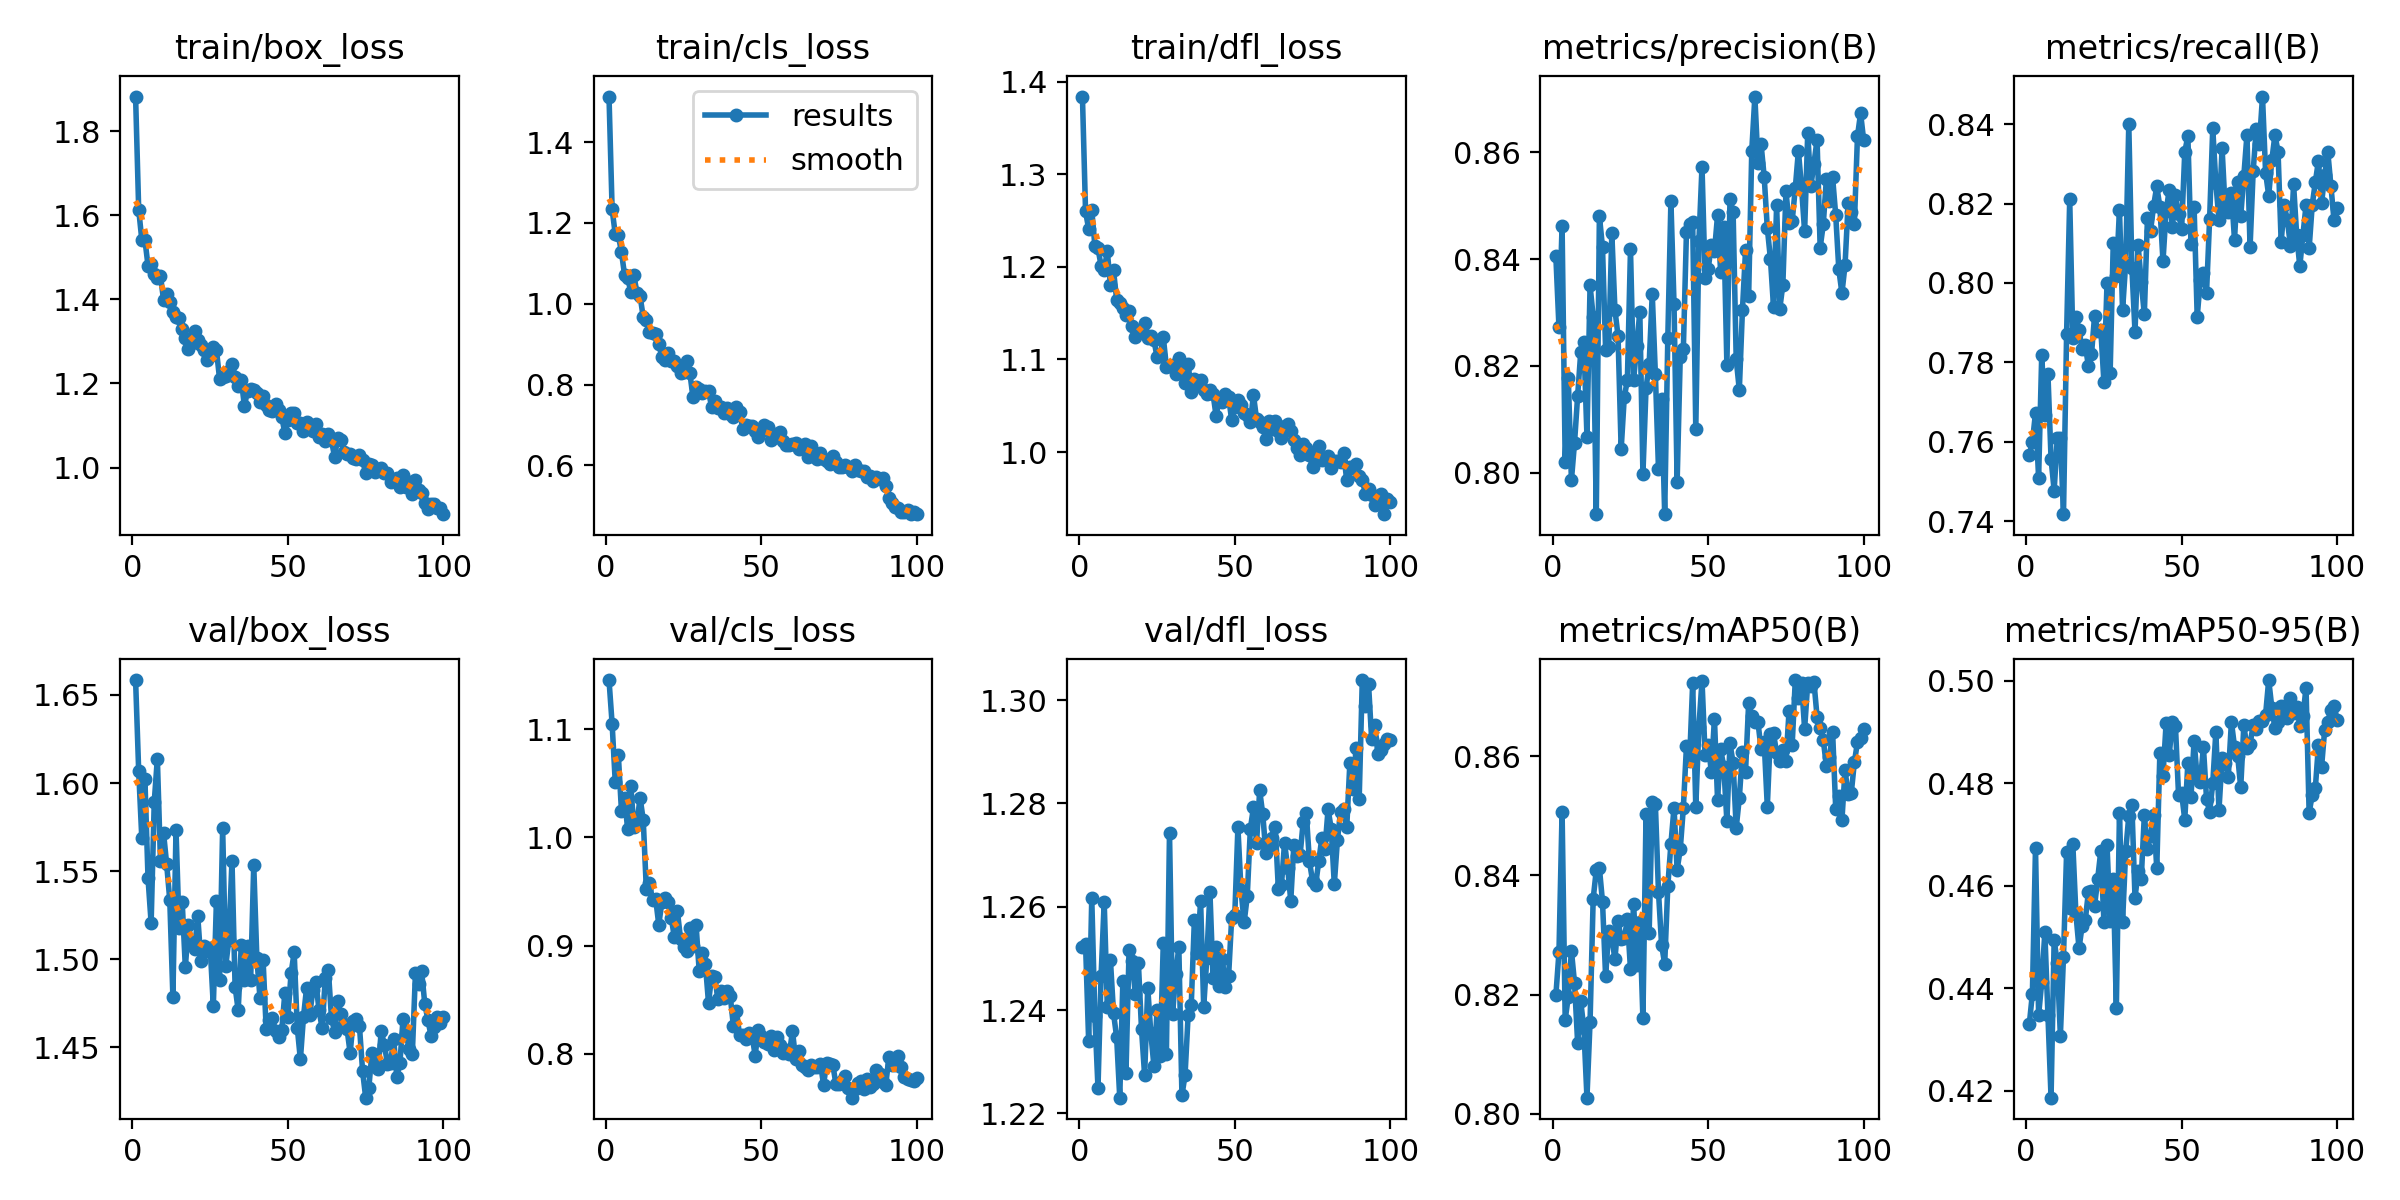

The table this chart was drawn from, first rows:
epoch, time, train/box_loss, train/cls_loss, train/dfl_loss, metrics/precision(B), metrics/recall(B), metrics/mAP50(B), metrics/mAP50-95(B), val/box_loss, val/cls_loss, val/dfl_loss, lr/pg0, lr/pg1, lr/pg2, lr/pg3, lr/pg4, lr/pg5, lr/pg6, lr/pg7
1, 885.9, 1.882, 1.513, 1.384, 0.8405, 0.7566, 0.8199, 0.433, 1.658, 1.145, 1.252, 0.001661, 0.0005537, 0.001661, 0.0005537, 0.001661, 0.0005537, 0.001661, 0.0005537
2, 1227, 1.613, 1.234, 1.26, 0.8272, 0.7599, 0.8271, 0.439, 1.607, 1.105, 1.253, 0.003295, 0.001098, 0.003295, 0.001098, 0.003295, 0.001098, 0.003295, 0.001098
3, 1505, 1.541, 1.173, 1.241, 0.8463, 0.7673, 0.8507, 0.4674, 1.569, 1.052, 1.234, 0.004896, 0.001632, 0.004896, 0.001632, 0.004896, 0.001632, 0.004896, 0.001632
4, 1809, 1.541, 1.17, 1.262, 0.802, 0.7509, 0.8158, 0.4348, 1.602, 1.076, 1.262, 0.004852, 0.001617, 0.004852, 0.001617, 0.004852, 0.001617, 0.004852, 0.001617
5, 2250, 1.48, 1.127, 1.223, 0.8178, 0.7818, 0.8196, 0.4412, 1.546, 1.025, 1.239, 0.004803, 0.001601, 0.004803, 0.001601, 0.004803, 0.001601, 0.004803, 0.001601
6, 2659, 1.484, 1.072, 1.22, 0.7986, 0.7667, 0.8274, 0.4509, 1.521, 1.036, 1.225, 0.004753, 0.001584, 0.004753, 0.001584, 0.004753, 0.001584, 0.004753, 0.001584
7, 3086, 1.46, 1.063, 1.201, 0.8056, 0.777, 0.822, 0.4348, 1.589, 1.007, 1.247, 0.004704, 0.001568, 0.004704, 0.001568, 0.004704, 0.001568, 0.004704, 0.001568
8, 3533, 1.45, 1.03, 1.197, 0.8144, 0.7557, 0.812, 0.4187, 1.614, 1.047, 1.261, 0.004654, 0.001551, 0.004654, 0.001551, 0.004654, 0.001551, 0.004654, 0.001551
9, 4012, 1.455, 1.07, 1.217, 0.8226, 0.7477, 0.8188, 0.4495, 1.556, 1.01, 1.241, 0.004605, 0.001535, 0.004605, 0.001535, 0.004605, 0.001535, 0.004605, 0.001535
10, 4332, 1.399, 1.026, 1.18, 0.8245, 0.7609, 0.8144, 0.4449, 1.572, 1.014, 1.25, 0.004555, 0.001518, 0.004555, 0.001518, 0.004555, 0.001518, 0.004555, 0.001518
11, 4736, 1.412, 1.018, 1.196, 0.8067, 0.7609, 0.8027, 0.4308, 1.554, 1.036, 1.239, 0.004506, 0.001502, 0.004506, 0.001502, 0.004506, 0.001502, 0.004506, 0.001502
12, 5146, 1.393, 0.9674, 1.164, 0.8351, 0.7418, 0.8155, 0.4462, 1.533, 1.016, 1.235, 0.004456, 0.001485, 0.004456, 0.001485, 0.004456, 0.001485, 0.004456, 0.001485
13, 5574, 1.371, 0.96, 1.161, 0.8293, 0.7872, 0.8361, 0.4666, 1.479, 0.9525, 1.223, 0.004407, 0.001469, 0.004407, 0.001469, 0.004407, 0.001469, 0.004407, 0.001469
14, 5997, 1.357, 0.9295, 1.155, 0.7923, 0.821, 0.8409, 0.4556, 1.573, 0.9579, 1.246, 0.004357, 0.001452, 0.004357, 0.001452, 0.004357, 0.001452, 0.004357, 0.001452
15, 6417, 1.356, 0.9275, 1.147, 0.8481, 0.7861, 0.8413, 0.4682, 1.518, 0.9423, 1.228, 0.004308, 0.001436, 0.004308, 0.001436, 0.004308, 0.001436, 0.004308, 0.001436
16, 6752, 1.33, 0.9242, 1.153, 0.8422, 0.7914, 0.8356, 0.4545, 1.532, 0.9432, 1.252, 0.004258, 0.001419, 0.004258, 0.001419, 0.004258, 0.001419, 0.004258, 0.001419
17, 7217, 1.309, 0.901, 1.136, 0.823, 0.7882, 0.823, 0.4478, 1.495, 0.9194, 1.249, 0.004209, 0.001403, 0.004209, 0.001403, 0.004209, 0.001403, 0.004209, 0.001403
18, 7691, 1.281, 0.8674, 1.124, 0.8235, 0.7834, 0.8308, 0.4523, 1.519, 0.9401, 1.243, 0.004159, 0.001386, 0.004159, 0.001386, 0.004159, 0.001386, 0.004159, 0.001386
19, 8168, 1.296, 0.8608, 1.129, 0.8448, 0.7844, 0.8295, 0.4533, 1.509, 0.9441, 1.249, 0.00411, 0.00137, 0.00411, 0.00137, 0.00411, 0.00137, 0.00411, 0.00137
20, 8621, 1.324, 0.8777, 1.133, 0.8305, 0.7791, 0.8259, 0.4587, 1.506, 0.9406, 1.236, 0.00406, 0.001353, 0.00406, 0.001353, 0.00406, 0.001353, 0.00406, 0.001353
21, 9075, 1.304, 0.8582, 1.139, 0.8256, 0.782, 0.8323, 0.459, 1.524, 0.9259, 1.227, 0.004011, 0.001337, 0.004011, 0.001337, 0.004011, 0.001337, 0.004011, 0.001337
22, 9314, 1.291, 0.8591, 1.123, 0.8044, 0.7917, 0.8294, 0.4561, 1.499, 0.9081, 1.244, 0.003961, 0.00132, 0.003961, 0.00132, 0.003961, 0.00132, 0.003961, 0.00132
23, 9545, 1.279, 0.8448, 1.126, 0.8141, 0.7879, 0.8294, 0.4614, 1.508, 0.9315, 1.235, 0.003912, 0.001304, 0.003912, 0.001304, 0.003912, 0.001304, 0.003912, 0.001304
24, 9776, 1.257, 0.8284, 1.121, 0.8173, 0.7883, 0.8327, 0.4668, 1.505, 0.9063, 1.229, 0.003862, 0.001287, 0.003862, 0.001287, 0.003862, 0.001287, 0.003862, 0.001287
25, 10003, 1.265, 0.8299, 1.102, 0.8418, 0.7751, 0.8243, 0.4531, 1.506, 0.8988, 1.24, 0.003813, 0.001271, 0.003813, 0.001271, 0.003813, 0.001271, 0.003813, 0.001271
26, 10234, 1.286, 0.8576, 1.104, 0.8174, 0.8001, 0.8352, 0.468, 1.473, 0.8946, 1.231, 0.003763, 0.001254, 0.003763, 0.001254, 0.003763, 0.001254, 0.003763, 0.001254
27, 10459, 1.28, 0.8286, 1.124, 0.8237, 0.7773, 0.825, 0.4531, 1.533, 0.9161, 1.253, 0.003714, 0.001238, 0.003714, 0.001238, 0.003714, 0.001238, 0.003714, 0.001238
28, 10688, 1.211, 0.7686, 1.092, 0.8302, 0.81, 0.8322, 0.4613, 1.488, 0.8994, 1.232, 0.003664, 0.001221, 0.003664, 0.001221, 0.003664, 0.001221, 0.003664, 0.001221
29, 10918, 1.216, 0.7944, 1.093, 0.7998, 0.8019, 0.816, 0.4363, 1.574, 0.919, 1.274, 0.003615, 0.001205, 0.003615, 0.001205, 0.003615, 0.001205, 0.003615, 0.001205
30, 11144, 1.218, 0.7893, 1.094, 0.8158, 0.8185, 0.8503, 0.4742, 1.496, 0.8768, 1.239, 0.003565, 0.001188, 0.003565, 0.001188, 0.003565, 0.001188, 0.003565, 0.001188
31, 11370, 1.231, 0.7802, 1.084, 0.8203, 0.7931, 0.8303, 0.453, 1.511, 0.8931, 1.247, 0.003516, 0.001172, 0.003516, 0.001172, 0.003516, 0.001172, 0.003516, 0.001172
32, 11600, 1.245, 0.7846, 1.101, 0.8335, 0.805, 0.8522, 0.4668, 1.556, 0.8829, 1.252, 0.003466, 0.001155, 0.003466, 0.001155, 0.003466, 0.001155, 0.003466, 0.001155
33, 11826, 1.215, 0.7836, 1.09, 0.8185, 0.84, 0.852, 0.4736, 1.484, 0.847, 1.223, 0.003417, 0.001139, 0.003417, 0.001139, 0.003417, 0.001139, 0.003417, 0.001139
34, 12052, 1.194, 0.7441, 1.075, 0.8008, 0.8037, 0.8372, 0.4757, 1.471, 0.8718, 1.227, 0.003367, 0.001122, 0.003367, 0.001122, 0.003367, 0.001122, 0.003367, 0.001122
35, 12281, 1.208, 0.7585, 1.095, 0.8139, 0.7877, 0.8284, 0.4577, 1.508, 0.8711, 1.239, 0.003318, 0.001106, 0.003318, 0.001106, 0.003318, 0.001106, 0.003318, 0.001106
36, 12506, 1.146, 0.7431, 1.065, 0.7922, 0.8095, 0.8251, 0.4628, 1.488, 0.8509, 1.241, 0.003268, 0.001089, 0.003268, 0.001089, 0.003268, 0.001089, 0.003268, 0.001089
37, 12734, 1.182, 0.7446, 1.079, 0.8252, 0.8002, 0.8382, 0.4614, 1.507, 0.8579, 1.257, 0.003219, 0.001073, 0.003219, 0.001073, 0.003219, 0.001073, 0.003219, 0.001073
38, 12971, 1.186, 0.7294, 1.075, 0.8508, 0.7921, 0.8453, 0.4738, 1.488, 0.8511, 1.251, 0.003169, 0.001056, 0.003169, 0.001056, 0.003169, 0.001056, 0.003169, 0.001056
39, 13199, 1.184, 0.7427, 1.078, 0.8316, 0.8163, 0.8514, 0.4673, 1.554, 0.8581, 1.261, 0.00312, 0.00104, 0.00312, 0.00104, 0.00312, 0.00104, 0.00312, 0.00104
40, 13426, 1.177, 0.726, 1.067, 0.7983, 0.8132, 0.841, 0.4698, 1.501, 0.853, 1.241, 0.00307, 0.001023, 0.00307, 0.001023, 0.00307, 0.001023, 0.00307, 0.001023
41, 13652, 1.157, 0.7199, 1.063, 0.8217, 0.8195, 0.8444, 0.4738, 1.478, 0.8258, 1.25, 0.003021, 0.001007, 0.003021, 0.001007, 0.003021, 0.001007, 0.003021, 0.001007
42, 13878, 1.171, 0.7432, 1.067, 0.8232, 0.8243, 0.8513, 0.4634, 1.5, 0.8392, 1.263, 0.002971, 0.0009904, 0.002971, 0.0009904, 0.002971, 0.0009904, 0.002971, 0.0009904
43, 14108, 1.148, 0.7313, 1.063, 0.8451, 0.8191, 0.8617, 0.486, 1.461, 0.8169, 1.246, 0.002922, 0.0009739, 0.002922, 0.0009739, 0.002922, 0.0009739, 0.002922, 0.0009739
44, 14341, 1.137, 0.6911, 1.039, 0.8466, 0.8055, 0.8592, 0.4815, 1.466, 0.8171, 1.252, 0.002872, 0.0009574, 0.002872, 0.0009574, 0.002872, 0.0009574, 0.002872, 0.0009574
45, 14663, 1.133, 0.7006, 1.058, 0.847, 0.8181, 0.8722, 0.4917, 1.467, 0.8138, 1.245, 0.002823, 0.0009409, 0.002823, 0.0009409, 0.002823, 0.0009409, 0.002823, 0.0009409
46, 15104, 1.151, 0.6985, 1.054, 0.8082, 0.8234, 0.8515, 0.4855, 1.459, 0.8192, 1.25, 0.002773, 0.0009244, 0.002773, 0.0009244, 0.002773, 0.0009244, 0.002773, 0.0009244
47, 15799, 1.136, 0.6971, 1.063, 0.8433, 0.8141, 0.8649, 0.492, 1.456, 0.8169, 1.244, 0.002724, 0.0009078, 0.002724, 0.0009078, 0.002724, 0.0009078, 0.002724, 0.0009078
48, 16754, 1.121, 0.6844, 1.06, 0.8573, 0.8222, 0.8727, 0.4913, 1.46, 0.7984, 1.247, 0.002674, 0.0008913, 0.002674, 0.0008913, 0.002674, 0.0008913, 0.002674, 0.0008913
49, 17533, 1.082, 0.6711, 1.034, 0.8364, 0.8174, 0.8602, 0.4778, 1.481, 0.8223, 1.258, 0.002625, 0.0008748, 0.002625, 0.0008748, 0.002625, 0.0008748, 0.002625, 0.0008748
50, 18086, 1.113, 0.6844, 1.049, 0.8382, 0.8137, 0.8619, 0.4781, 1.468, 0.8163, 1.258, 0.002575, 0.0008583, 0.002575, 0.0008583, 0.002575, 0.0008583, 0.002575, 0.0008583
51, 18526, 1.129, 0.6993, 1.057, 0.8426, 0.833, 0.8574, 0.4729, 1.492, 0.8107, 1.275, 0.002525, 0.0008418, 0.002525, 0.0008418, 0.002525, 0.0008418, 0.002525, 0.0008418
52, 18965, 1.13, 0.6951, 1.05, 0.8414, 0.837, 0.8663, 0.484, 1.504, 0.8093, 1.263, 0.002476, 0.0008253, 0.002476, 0.0008253, 0.002476, 0.0008253, 0.002476, 0.0008253
53, 19391, 1.105, 0.6627, 1.042, 0.8482, 0.8098, 0.8527, 0.4773, 1.461, 0.8165, 1.257, 0.002426, 0.0008088, 0.002426, 0.0008088, 0.002426, 0.0008088, 0.002426, 0.0008088
54, 19809, 1.107, 0.6777, 1.04, 0.8375, 0.8192, 0.8612, 0.4884, 1.443, 0.8039, 1.262, 0.002377, 0.0007923, 0.002377, 0.0007923, 0.002377, 0.0007923, 0.002377, 0.0007923
55, 20810, 1.088, 0.6697, 1.032, 0.8459, 0.7915, 0.8582, 0.481, 1.467, 0.8154, 1.275, 0.002327, 0.0007758, 0.002327, 0.0007758, 0.002327, 0.0007758, 0.002327, 0.0007758
56, 21973, 1.109, 0.6825, 1.062, 0.8202, 0.8007, 0.8491, 0.4803, 1.484, 0.8081, 1.279, 0.002278, 0.0007593, 0.002278, 0.0007593, 0.002278, 0.0007593, 0.002278, 0.0007593
57, 22561, 1.091, 0.6605, 1.036, 0.8512, 0.8024, 0.8621, 0.4871, 1.468, 0.8005, 1.272, 0.002228, 0.0007428, 0.002228, 0.0007428, 0.002228, 0.0007428, 0.002228, 0.0007428
58, 23005, 1.086, 0.6492, 1.032, 0.8488, 0.7974, 0.8589, 0.4771, 1.482, 0.8037, 1.282, 0.002179, 0.0007263, 0.002179, 0.0007263, 0.002179, 0.0007263, 0.002179, 0.0007263
59, 23458, 1.103, 0.6501, 1.026, 0.8213, 0.8162, 0.848, 0.4743, 1.487, 0.7996, 1.278, 0.002129, 0.0007098, 0.002129, 0.0007098, 0.002129, 0.0007098, 0.002129, 0.0007098
60, 23923, 1.073, 0.6529, 1.014, 0.8155, 0.839, 0.853, 0.48, 1.471, 0.821, 1.27, 0.00208, 0.0006933, 0.00208, 0.0006933, 0.00208, 0.0006933, 0.00208, 0.0006933
... 40 more rows
